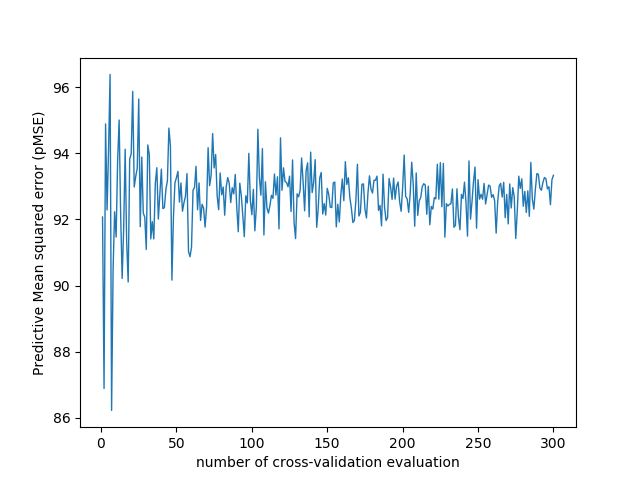

Data behind this chart, as committed beside it:
number_of_cv_evaluation, MSE
1, 92.07
2, 86.89
3, 94.88
4, 92.29
5, 94.12
6, 96.38
7, 86.23
8, 90.5
9, 92.23
10, 91.47
11, 93.77
12, 95
13, 92.17
14, 90.21
15, 91.71
16, 94.12
17, 91.3
18, 90.11
19, 93.82
20, 93.98
21, 95.87
22, 92.98
23, 93.3
24, 93.54
25, 95.64
26, 91.78
27, 93.88
28, 92.19
29, 92.06
30, 91.09
31, 94.25
32, 93.96
33, 91.41
34, 91.93
35, 91.41
36, 93.1
37, 93.56
38, 92.01
39, 92.77
40, 93.52
41, 92.33
42, 92.35
43, 92.91
44, 93.16
45, 94.76
46, 94.23
47, 90.17
48, 92.05
49, 93.1
50, 93.26
51, 93.45
52, 92.52
53, 93.1
54, 92.25
55, 92.51
56, 92.7
57, 93.38
58, 91.03
59, 90.87
60, 91.16
... 240 more rows
